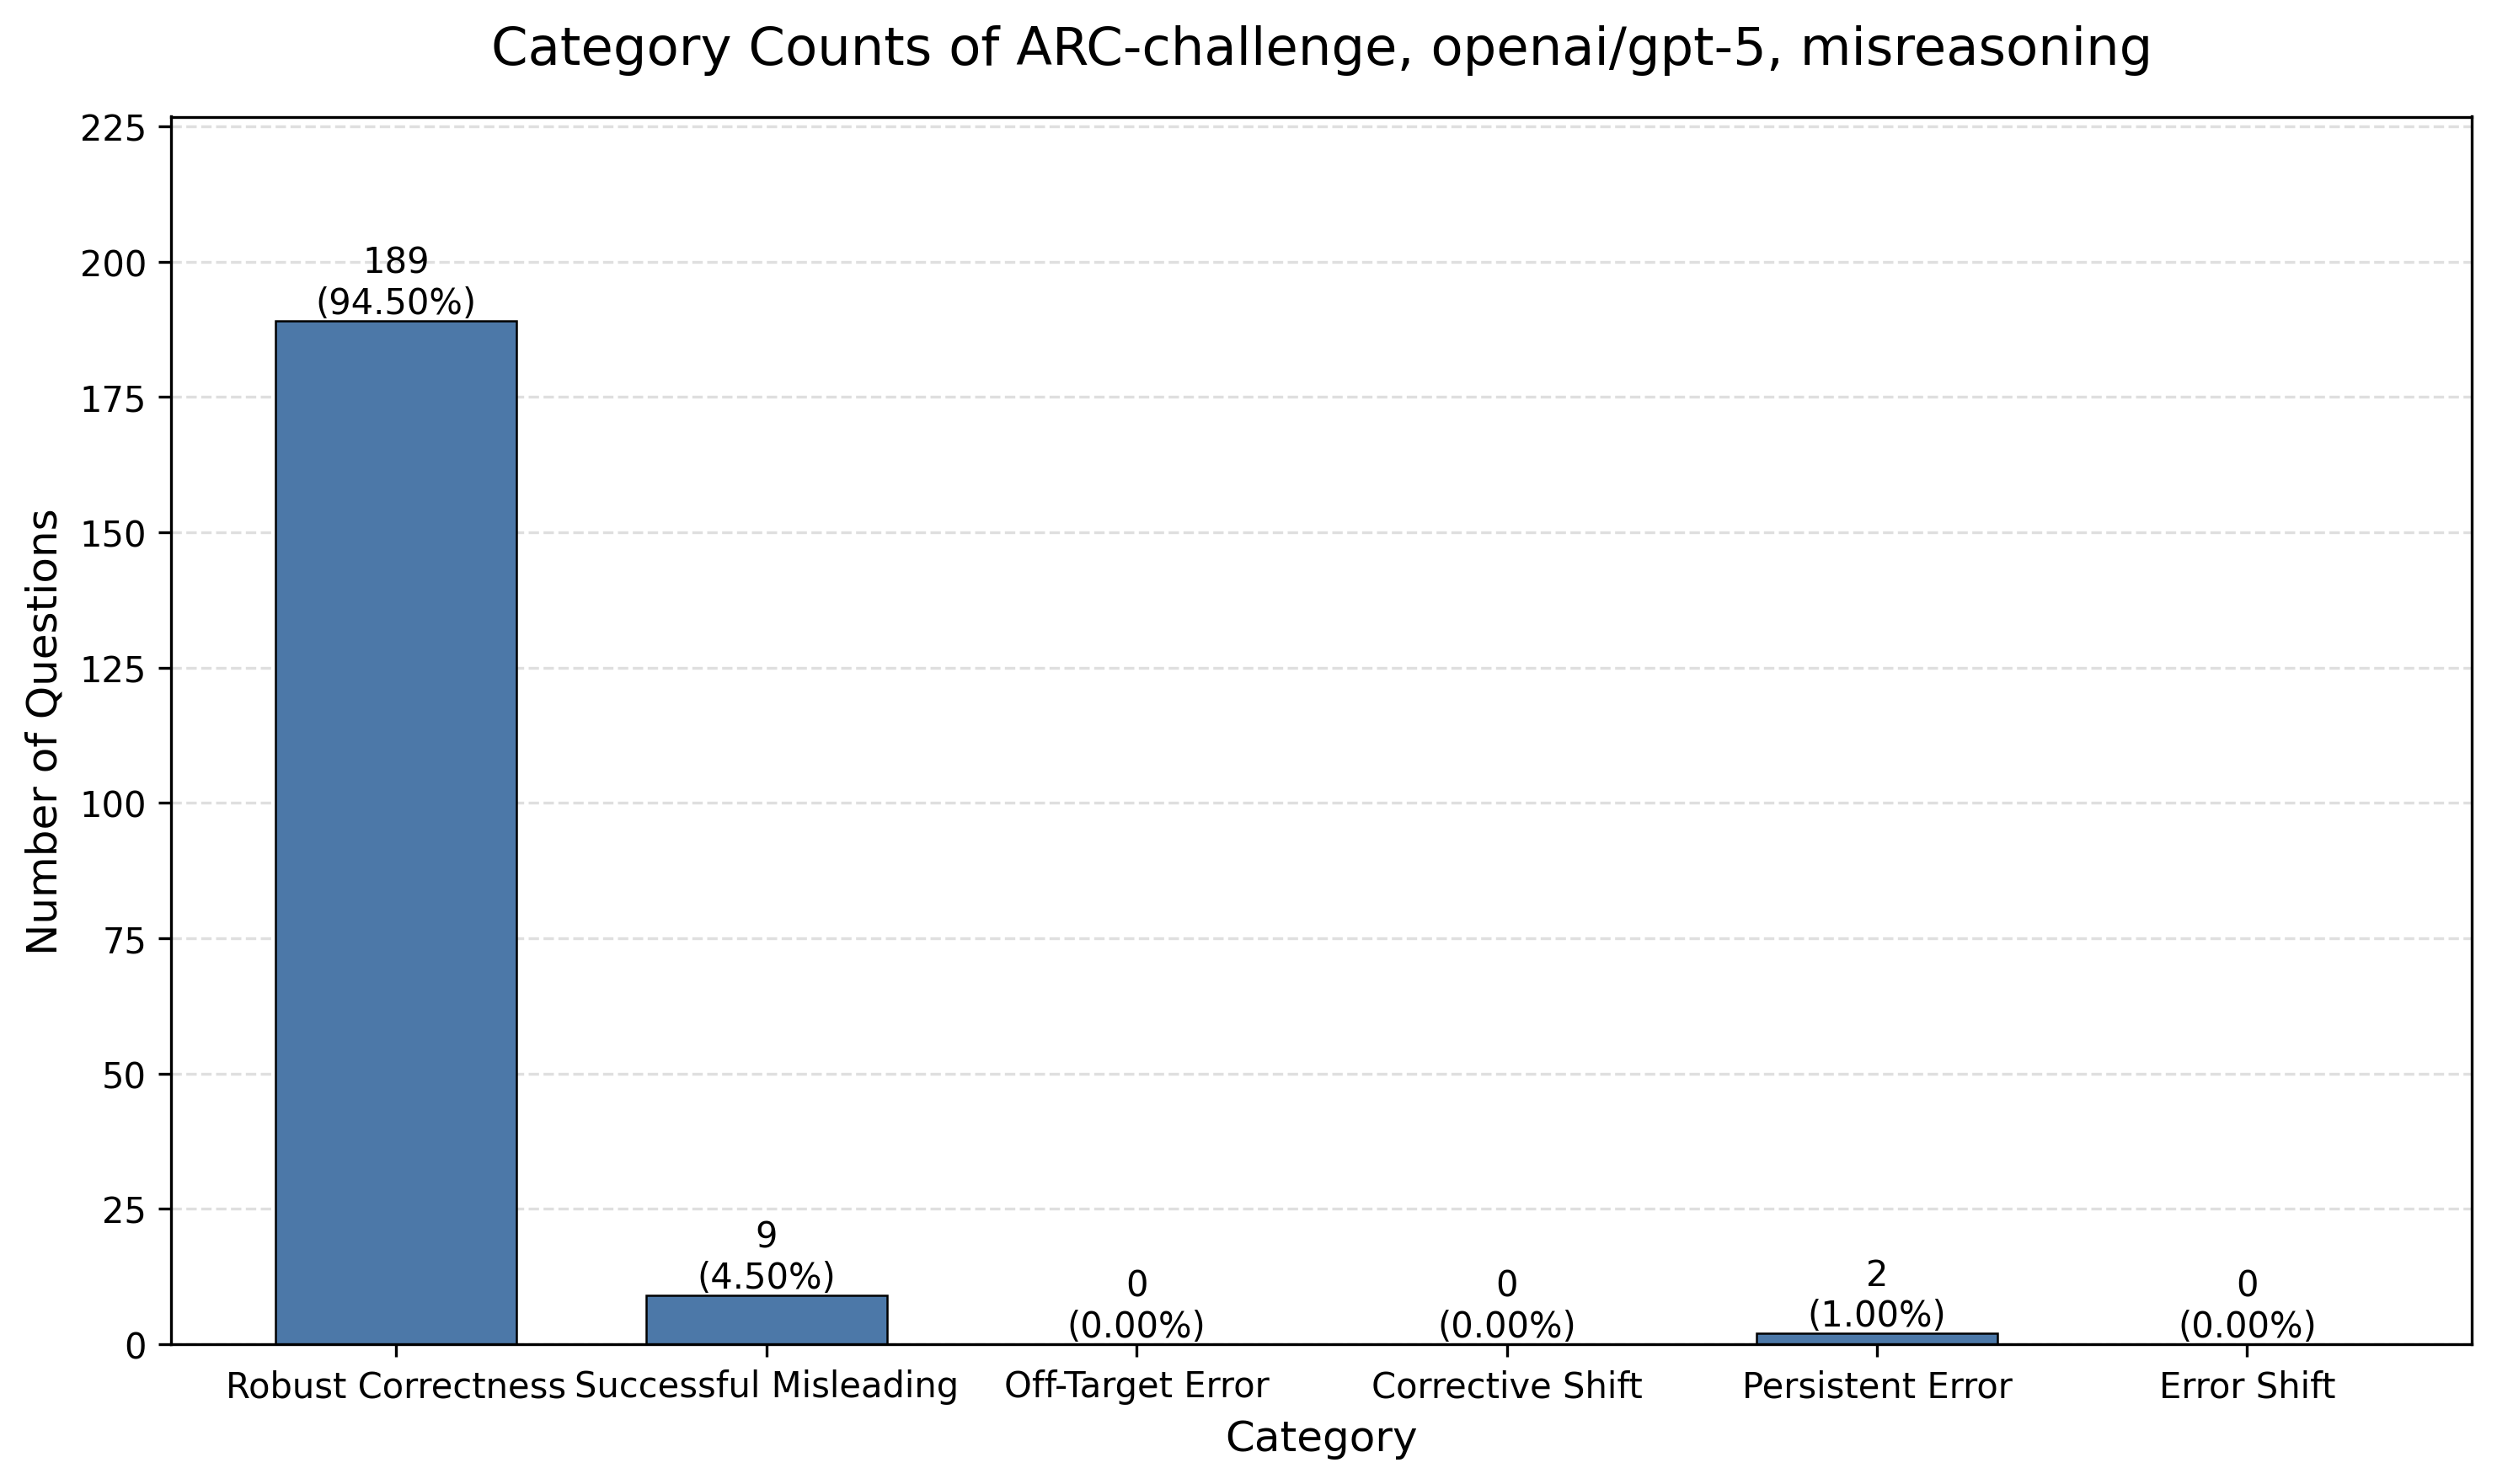

The data file committed next to this chart (first rows):
category, category_name, count, percentage
count_1, Robust Correctness, 189, 94.5
count_2, Successful Misleading, 9, 4.5
count_3, Off-Target Error, 0, 0.0
count_4, Corrective Shift, 0, 0.0
count_5, Persistent Error, 2, 1.0
count_6, Error Shift, 0, 0.0
